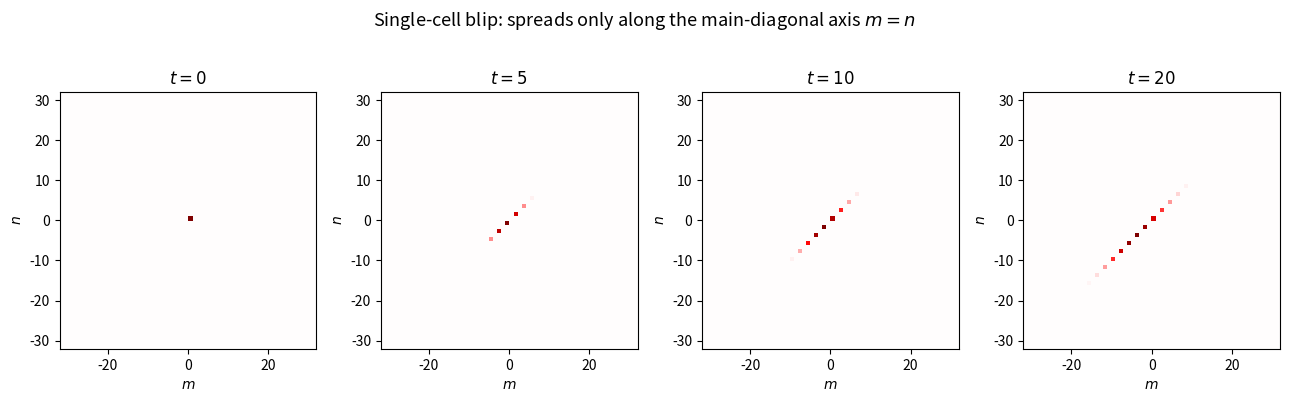

The matplotlib source for this figure: (Note: this script raises an exception after producing the figure.)
"""
fig_blip: Single-cell blip evolving under the diagonal transfer rule.
Uses N=64 so the spreading diagonal is clearly visible in each panel.
"""
import numpy as np
import matplotlib.pyplot as plt
from pathlib import Path

N = 64
p, q = 1.2, 0.8

def step(u):
    return p * np.roll(np.roll(u, -1, axis=0), -1, axis=1) \
         + q * np.roll(np.roll(u, +1, axis=0), +1, axis=1)

def simulate(u0, T):
    u = u0.copy()
    frames = [u.copy()]
    for _ in range(T):
        u = step(u)
        frames.append(u.copy())
    return frames

u0 = np.zeros((N, N))
u0[N//2, N//2] = 1.0
frames = simulate(u0, T=20)

fig, axes = plt.subplots(1, 4, figsize=(13, 4))
for ax, t in zip(axes, [0, 5, 10, 20]):
    clip = max(np.max(np.abs(frames[t])), 1e-12)
    ax.imshow(frames[t] / clip, cmap='seismic', vmin=-1, vmax=1,
              origin='lower', interpolation='nearest',
              extent=[-N//2, N//2, -N//2, N//2])
    ax.set_title(f'$t = {t}$', fontsize=12)
    ax.set_xlabel('$m$'); ax.set_ylabel('$n$')
fig.suptitle("Single-cell blip: spreads only along the main-diagonal axis $m = n$",
             fontsize=13)
plt.tight_layout()
plt.savefig(Path(__file__).with_suffix('.png'), dpi=150, bbox_inches='tight')
plt.close()
print('saved', Path(__file__).with_suffix('.png'))
